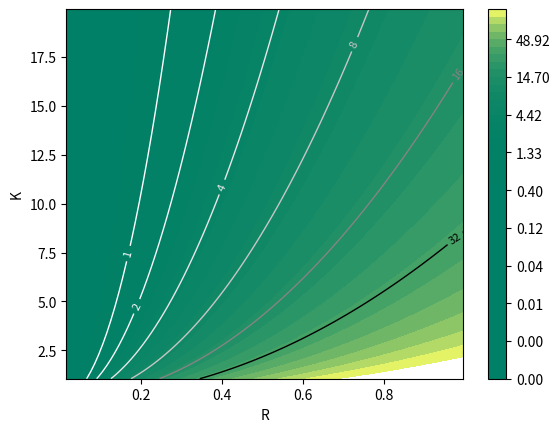

Python code for this plot:
import sys, os  # Copy this heading to import from Libraries folders.
_libraries = ["Numerical","DesignPatterns"] # Here you can import Libraries from Libraries Folder. Just add to the list available folders on Libraries folder.
for _l in _libraries:
    s = sys.path[0].split("\\Projects\\",1)[0] + "\\Projects\\Libraries\\" + _l + "\\"
    sys.path.append(os.path.abspath(s))
# Error from this kind of import should be ignored


from math import *
import numpy as np
from numpy import linalg as la
import matplotlib.pyplot as plt
from mpl_toolkits.mplot3d import Axes3D
from scipy import optimize
from scipy.optimize import curve_fit
from matplotlib import cm
from collections import Counter
from scipy.special import jv,cotdg
from matplotlib.ticker import LinearLocator, FormatStrFormatter


def Biot(h,R,k):
    return h*R/k
def tau(R,alpha):
    return R**2/alpha/1e-6/3600.0

Bimax = 200.0
rmax = 1.0
rmin = 0.01
kmin = 1.0
kmax = 20.0
dr = 0.01
dk = 0.1
Bimin = 0.0
h_hold = 250.0
dBi_graf = 0.1
dBi_lines = 2.0
K = np.arange(kmin,kmax,dk)
R = np.arange(rmin,rmax,dr)
levels_Bi = np.logspace(0.0, 5.0, num=6, base=2.0)
levels = np.logspace(-10.0, 7.0, num=50, base=2.0)
X, Y = np.meshgrid(R,K)
Z = tau(X,Y)
fig = plt.figure()
#im = plt.imshow(Z, interpolation='bilinear', origin='lower',cmap=cm.inferno)

CS1 = plt.contour(Z, levels_Bi,
                 origin='lower',
                 linewidths=1,
                 fmt='%1.2f',
                 cmap=cm.binary,
                 extent=(rmin, rmax, kmin, kmax))
#plt.clabel(CS1, inline=1, fontsize=10)
plt.clabel(CS1, inline=1, fontsize=8)
CS = plt.contourf(Z, levels,
                 origin='lower',
                 fmt='%1.2f',
                 cmap=cm.summer,
                 extent=(rmin, rmax, kmin, kmax))
plt.colorbar(CS)
plt.xlabel('R')
plt.ylabel('K')
plt.show()
